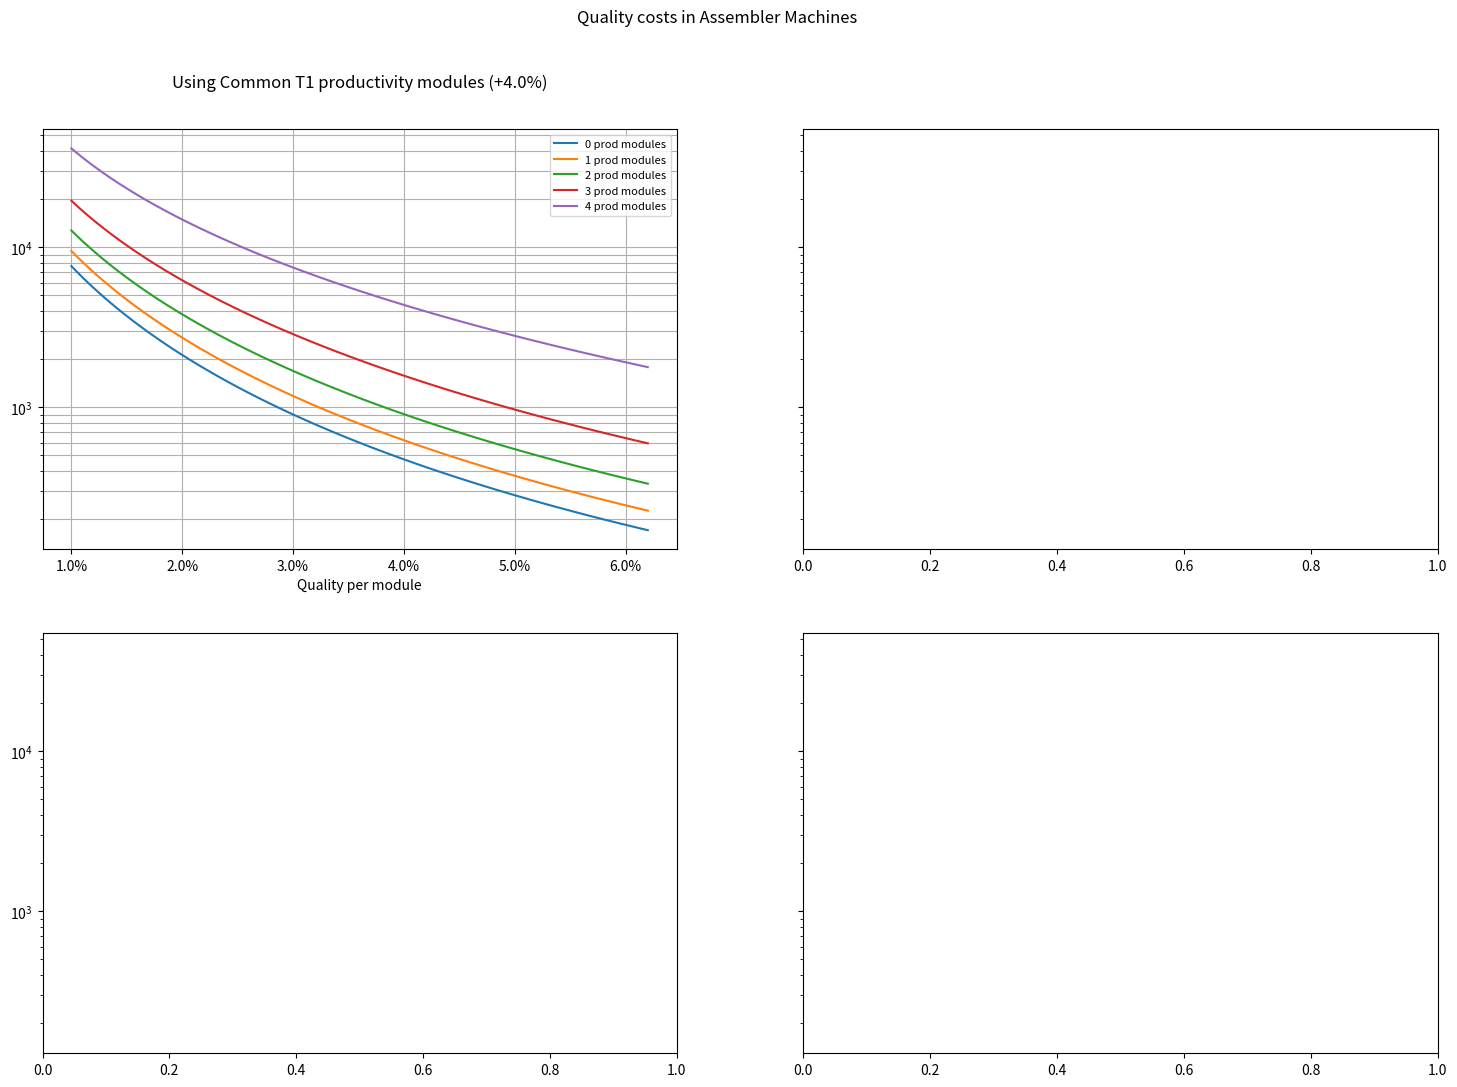

The matplotlib source for this figure: (Note: this script raises an exception after producing the figure.)
from matplotlib.cbook import get_sample_data
from matplotlib.offsetbox import AnnotationBbox, OffsetImage
import numpy as np
import matplotlib.pyplot as plt
import matplotlib.ticker as mtick
from matplotlib.axes import Axes

RECYCLING_CHANCE = 0.25
RECYCLER_MODULE_SLOTS = 4
NUM_X_SAMPLES = 100

class QualityType:
    COMMON = 0
    UNCOMMON = 1
    RARE = 2
    EPIC = 3
    LEGENDARY = 4
    COUNT = 5

def formatQualityLineSubplot(ax: Axes):
    ax.legend(fontsize=8)
    ax.set_yscale('log')
    ax.grid(visible=True, which='both', axis='both')
    # xTicks = np.arange(MIN_X_RANGE, MAX_X_RANGE, 0.005)
    # ax.set_xticks(xTicks, 100 * xTicks)
    ax.xaxis.set_major_formatter(mtick.PercentFormatter(1))
    ax.set_xlabel("Quality per module")

def getQualityEffectIncrease(item_quality: int):
    match item_quality:
        case QualityType.COMMON: return 1.0
        case QualityType.UNCOMMON: return 1.3
        case QualityType.RARE: return 1.6
        case QualityType.EPIC: return 1.9
        case QualityType.LEGENDARY: return 2.5
        case _: raise Exception(f"unknown quality type {item_quality}")

def getQualityName(item_quality: int):
    match item_quality:
        case QualityType.COMMON: return "Common"
        case QualityType.UNCOMMON: return "Uncommon"
        case QualityType.RARE: return "Rare"
        case QualityType.EPIC: return "Epic"
        case QualityType.LEGENDARY: return "Legendary"
        case _: raise Exception(f"unknown quality type {item_quality}")

def getQualityModuleEffect(quality_module_tier: int):
    match quality_module_tier:
        case 1: return 0.01
        case 2: return 0.02
        case 3: return 0.025
        case _: raise Exception(f"unknown module tier {quality_module_tier}")

def getQualityAmount(quality_module_tier: int, quality_module_quality: int, n_quality_modules: int):
    quality_per_module = np.round(getQualityModuleEffect(quality_module_tier) * getQualityEffectIncrease(quality_module_quality) * n_quality_modules, 3)
    return quality_per_module * n_quality_modules

def getAllQualityModulesValues():
    result = np.array([])
    for tier in range(1, 4):
        for quality in range(QualityType.UNCOMMON, QualityType.COUNT):
            result = np.append(result, getQualityAmount(tier, quality, 1))
    result = np.unique(result)
    return np.sort(result)

def getProductivityModuleEffect(productivity_module_tier: int):
    match productivity_module_tier:
        case 0: return 0.
        case 1: return 0.04
        case 2: return 0.06
        case 3: return 0.1
        case _: raise Exception(f"unknown module tier {productivity_module_tier}")

def getProductivityAmount(productivity_module_tier: int, productivity_module_quality: int, n_productivity_modules: int, extra_productivity: float):
    return 1 + getProductivityModuleEffect(productivity_module_tier) * getQualityEffectIncrease(productivity_module_quality) * n_productivity_modules + extra_productivity

def computeQualityMatrix(quality_chance: float, productivity: float):
    normal_quality = np.array([1-quality_chance, quality_chance * 0.9, quality_chance * 0.09, quality_chance * 0.009, quality_chance * 0.001]) * productivity
    def nextRow(arr):
        next_row = np.concatenate(([0], arr[:-1]))
        next_row[-1] += arr[-1]
        return next_row
    uncommon_quality = nextRow(normal_quality)
    rare_quality = nextRow(uncommon_quality)
    epic_quality = nextRow(rare_quality)
    legendary_quality = nextRow(epic_quality)
    quality_matrix = np.array([normal_quality, uncommon_quality, rare_quality, epic_quality, legendary_quality])
    return quality_matrix


def computeCraftingOutput(ingredient_amounts: np.ndarray, quality_chance: float, productivity: float, productivity_for_legendaries: float):
    # Legendary ingredients get crafted directly into products using full productivity and no quality modules
    legendary_products = ingredient_amounts[QualityType.LEGENDARY] * productivity_for_legendaries
    ingredient_amounts[QualityType.LEGENDARY] = 0

    quality_matrix = computeQualityMatrix(quality_chance, productivity)
    product_amounts = np.matmul(ingredient_amounts, quality_matrix)
    product_amounts[QualityType.LEGENDARY] += legendary_products
    return product_amounts

def computeRecyclingOutput(product_amounts: np.ndarray, quality_chance: float):
    assert product_amounts[QualityType.LEGENDARY] == 0, "we should not recycle legendary products!"
    quality_matrix = computeQualityMatrix(quality_chance, RECYCLING_CHANCE) #Recyclers have a "productivity" smaller than 1
    ingredient_amounts = np.matmul(product_amounts, quality_matrix)
    return ingredient_amounts

def computeCommonIngredientValue(crafting_quality_chance: float, recycling_quality_chance: float, productivity: float, productivity_for_legendary_crafts: float):
    # We define the value of a legendary product as 1, since that item is our goal, and we compute everything else with respect to this.
    # For simplicity, we assume we are working with a recipe where 1 ingredient makes 1 product (like barrels),
    # but this works for every recipe because it just adds a multiplication factor and everything here is linear.
    legendary_product_value = 1.0
    legendary_ingredient_value: float = productivity_for_legendary_crafts # An ingredient is actually more valuable than a product because of productivity.
    product_values = np.array([legendary_product_value])
    ingredient_values = np.array([legendary_ingredient_value])

    def computeValuesForQuality(quality_index: int):
        nonlocal product_values, ingredient_values
        crafting_matrix = computeQualityMatrix(crafting_quality_chance, productivity)
        recycling_matrix = computeQualityMatrix(recycling_quality_chance, RECYCLING_CHANCE) # Recyclers have a "productivity" smaller than 1

        # If we recycle 1 item of the given quality, we will get some amount of ingredients of the same quality back,
        # plus some more items of higher qualities.
        # We already know the values of higher quality items, so we compute the total value of higher quality stuff we get.
        same_qual_ingredient_amount = recycling_matrix[quality_index][quality_index]
        higher_qual_ingredient_amount = recycling_matrix[quality_index][quality_index + 1:]
        value_of_higher_qual_ingredients = np.dot(higher_qual_ingredient_amount, ingredient_values)

        # We do the same but for crafting 1 product.
        same_qual_product_amount = crafting_matrix[quality_index][quality_index]
        higher_qual_product_amount = crafting_matrix[quality_index][quality_index + 1:]
        value_of_higher_qual_products = np.dot(higher_qual_product_amount, product_values)

        # We now have 2 unknowns: the values of 1 ingredient and 1 product of the current quality (same_qual_ingredient_value and same_qual_product_value).
        # We have 2 linear equations:
        # 1 * !!same_qual_product_value!! = same_qual_ingredient_amount * !!same_qual_ingredient_value!! + value_of_higher_qual_ingredients
        # 1 * !!same_qual_ingredient_value!! = same_qual_product_amount * !!same_qual_product_value!! + value_of_higher_qual_products

        # We rearrange the equations and put them in matrix form: A*x = b
        # 1 * !!same_qual_product_value!! - same_qual_ingredient_amount * !!same_qual_ingredient_value!! = value_of_higher_qual_ingredients
        # - same_qual_product_amount * !!same_qual_product_value!! + 1 * !!same_qual_ingredient_value!! = value_of_higher_qual_products

        # We now solve the system, with:
        # A = [[1, -same_qual_ingredient_amount], [-same_qual_product_amount, 1]]
        # b = [value_of_higher_qual_ingredients], value_of_higher_qual_products]

        equation_matrix = [[1, -same_qual_ingredient_amount], [-same_qual_product_amount, 1]]
        equation_scalars = [value_of_higher_qual_ingredients, value_of_higher_qual_products]
        same_qual_product_value, same_qual_ingredient_value = np.linalg.solve(equation_matrix, equation_scalars)

        # After finding the values of the current quality, we add them to the array so they can be used in the next iteration.
        # Add them at the front, because we want the array to be sorted from lowest to highest quality.
        product_values = np.insert(product_values, [0], same_qual_product_value)
        ingredient_values = np.insert(ingredient_values, [0], same_qual_ingredient_value)

    computeValuesForQuality(QualityType.EPIC)
    computeValuesForQuality(QualityType.RARE)
    computeValuesForQuality(QualityType.UNCOMMON)
    computeValuesForQuality(QualityType.COMMON)

    # The value of 1 common ingredient needs to be divided by the maximum productivity we can get in the recipe,
    # because that's the amount of products we would obtain without grinding for quality.
    common_ingredient_value = ingredient_values[0]
    return common_ingredient_value / productivity_for_legendary_crafts

def computeValue(quality_module_tier: int, quality_module_quality: int, productivity_module_tier: int, productivity_module_quality: int,
                 n_quality_modules: int, module_slots: int, extra_productivity: float):
    # Recyclers can't have productivity, so we put the max quality modules in there.
    crafting_quality = getQualityAmount(quality_module_tier, quality_module_quality, n_quality_modules)
    recycling_quality = getQualityAmount(quality_module_tier, quality_module_quality, module_slots)

    # To craft items with legendary ingredients, we use full productivity, as we have no use for quality modules.
    # Extra productivity comes from cool machines and also repeatable techs for certain recipes.
    crafting_productivity = getProductivityAmount(productivity_module_tier, productivity_module_quality, module_slots - n_quality_modules, extra_productivity)
    legendary_crafting_productivity = getProductivityAmount(productivity_module_tier, productivity_module_quality, module_slots, extra_productivity)

    return computeCommonIngredientValue(crafting_quality, recycling_quality, crafting_productivity, legendary_crafting_productivity)

def computeQualityLineData(xs: np.ndarray, n_quality_modules: int, module_slots: int, productivity_module_tier: int, productivity_module_quality: int, extra_productivity: float):
    # To craft items with legendary ingredients, we use full productivity, as we have no use for quality modules.
    # Extra productivity comes from cool machines and also repeatable techs for certain recipes.
    crafting_productivity = getProductivityAmount(productivity_module_tier, productivity_module_quality, module_slots - n_quality_modules, extra_productivity)
    legendary_crafting_productivity = getProductivityAmount(productivity_module_tier, productivity_module_quality, module_slots, extra_productivity)

    ys = list(map(lambda quality_per_module: 1/computeCommonIngredientValue(
        quality_per_module * n_quality_modules, quality_per_module * RECYCLER_MODULE_SLOTS, crafting_productivity, legendary_crafting_productivity), xs))
    return ys

def createQualityLineSubplot(ax: Axes, module_slots: int, productivity_module_tier: int, productivity_module_quality: int, extra_productivity: float):
    min_quality = getQualityAmount(1, QualityType.COMMON, 1)
    max_quality = getQualityAmount(3, QualityType.LEGENDARY, 1)
    xs = np.linspace(min_quality, max_quality, NUM_X_SAMPLES)

    for n_productivity_modules in range(module_slots + 1):
        n_quality_modules = module_slots - n_productivity_modules
        ys = computeQualityLineData(xs, n_quality_modules, module_slots, productivity_module_tier, productivity_module_quality, extra_productivity)
        ax.plot(xs, ys, label=f"{n_productivity_modules} prod modules")
    
    productivity_per_module = getProductivityAmount(productivity_module_tier, productivity_module_quality, 1, 0)
    title = f"Using {getQualityName(productivity_module_quality)} T{productivity_module_tier} productivity modules (+{np.round((productivity_per_module - 1)*100)}%)"
    ax.set_title(title, y=1.0, pad=30)
    formatQualityLineSubplot(ax)

    def addVerticalLine(quality_module_tier: int, quality_module_quality: int):
        quality = getQualityAmount(quality_module_tier, quality_module_quality, 1)
        path = f"resources/quality-modules/t{quality_module_tier}-{getQualityName(quality_module_quality)}.png"
        img = plt.imread(path)
        im = OffsetImage(img, zoom=0.35)
        im.image.axes = ax

        ab = AnnotationBbox(im, (quality, ax.get_ylim()[1]),  xybox=(0., 12.), frameon=False,
                            xycoords='data',  boxcoords="offset points", pad=0)
        ax.add_artist(ab)
        
        ax.vlines(quality, 0, 1, transform=ax.get_xaxis_transform(), colors='black', linewidths=0.5)

    addVerticalLine(1, QualityType.COMMON)
    addVerticalLine(2, QualityType.COMMON)
    addVerticalLine(3, QualityType.COMMON)
    addVerticalLine(3, QualityType.UNCOMMON)
    addVerticalLine(3, QualityType.RARE)
    addVerticalLine(3, QualityType.EPIC)
    addVerticalLine(3, QualityType.LEGENDARY)



def createQualityLinePlot(module_slots: int, extra_productivity: float, title: str):
    fig, axs = plt.subplots(2, 2, sharey=True)
    fig.set_size_inches(18, 12)
    plt.suptitle(title)

    createQualityLineSubplot(axs[0, 0], module_slots, 1, QualityType.COMMON, extra_productivity)
    createQualityLineSubplot(axs[0, 1], module_slots, 3, QualityType.COMMON, extra_productivity)
    createQualityLineSubplot(axs[1, 0], module_slots, 3, QualityType.RARE, extra_productivity)
    createQualityLineSubplot(axs[1, 1], module_slots, 3, QualityType.LEGENDARY, extra_productivity)

    for ax in axs.flat:
        ax.label_outer()
    plt.text(0.075, 0.5, "# of items to create 1 legendary product", fontsize=11, horizontalalignment='right',
             verticalalignment='center', transform=plt.gcf().transFigure, rotation='vertical')
    plt.text(0.51, 0.5, "# of items to create 1 legendary product", fontsize=11, horizontalalignment='right',
             verticalalignment='center', transform=plt.gcf().transFigure, rotation='vertical')

    plt.subplots_adjust(left=0.1, right=0.9, top=0.9, bottom=0.1, hspace=0.25)
    filename = f"out/quality_line_plot_{module_slots}_modules_{np.round(extra_productivity*100, 0)}_prod.png"
    plt.savefig(filename)
    # plt.show()
    print(1)

def main2():
    np.set_printoptions(suppress=True, precision=3)

    createQualityLinePlot(4, 0, f"Quality costs in Assembler Machines")

    createQualityLinePlot(5, 0.5, f"Quality costs in EM Machines")

main2()

# def computeQualityCosts(quality_per_module: float, prod_per_module: float, n_prod_modules: int):
#     def createMatrix(l_n_quality_modules: int, l_n_prod_modules: int):
#         quality_chance = quality_per_module * l_n_quality_modules
#         normal_quality = np.array([1-quality_chance, quality_chance * 0.9, quality_chance * 0.09, quality_chance * 0.009, quality_chance * 0.001])
#         def nextRow(arr):
#             next_row = np.concatenate(([0], arr[:-1]))
#             next_row[-1] += arr[-1]
#             return next_row
#         uncommon_quality = nextRow(normal_quality)
#         rare_quality = nextRow(uncommon_quality)
#         epic_quality = nextRow(rare_quality)
#         legendary_quality = nextRow(epic_quality)
#         quality_matrix = np.array([normal_quality, uncommon_quality, rare_quality, epic_quality, legendary_quality])
#
#         productivity = 1 + prod_per_module * l_n_prod_modules
#         result = quality_matrix * productivity
#         print("====================")
#         print(f"{l_n_quality_modules} x {quality_per_module*100}% Quality | {l_n_prod_modules} x {prod_per_module*100}% Productivity:")
#         print(result)
#         print()
#         return result
#
#     crafting_matrix = createMatrix(MODULE_SLOTS - n_prod_modules, n_prod_modules)
#     recycling_matrix = createMatrix(MODULE_SLOTS, 0) * RECYCLING_CHANCE # recyclers can't have prod modules
#     iteration_matrix = np.matmul(crafting_matrix, recycling_matrix)
#
#     legendary_value = 1.0
#     quality_costs = np.array([legendary_value]) # Start with the value of legendary, which is 1 by definition
#
#     # Computes the cost of 1 legendary item in terms of the quality given by the index.
#     def computeCost(quality_index: int):
#         nonlocal quality_costs
#
#         # spend 1 item of current quality, we get this amount back.
#         returned_rate_of_same_quality = iteration_matrix[quality_index][quality_index]
#
#         # spend 1 item of current quality, we get these amounts of higher qualities.
#         rate_of_higher_qualities = iteration_matrix[quality_index][quality_index + 1:]
#
#         # compute the value obtained from higher qualities, all translated to legendary.
#         cost_of_higher_qualities = np.dot(rate_of_higher_qualities, 1/quality_costs)
#
#         # finally compute the cost of 1 legendary item in the current quality:
#         # the effective spending divided by the amount of legendary items obtained.
#         cost = (1-returned_rate_of_same_quality)/cost_of_higher_qualities
#
#         # add it to the start because we go from legendary to normal
#         quality_costs = np.insert(quality_costs, [0], cost)
#
#     computeCost(EPIC_INDEX)
#     computeCost(RARE_INDEX)
#     computeCost(UNCOMMON_INDEX)
#     computeCost(COMMON_INDEX)
#     return quality_costs
#
# def plotAllQualities(prod_per_module: float, n_prod_modules: int, last_plot_in_column: bool):
#     xs = np.linspace(MIN_X_RANGE, MAX_X_RANGE, NUM_X_SAMPLES)
#     ys = list(map(lambda x: computeQualityCosts(x, prod_per_module, n_prod_modules), xs))
#     # ax.plot(xs, [y[0] for y in ys], label= "normal", color='grey')
#     # ax.plot(xs, [y[1] for y in ys], label= "uncommon", color='green')
#     # ax.plot(xs, [y[2] for y in ys], label= "rare", color='blue')
#     # ax.plot(xs, [y[3] for y in ys], label= "epic", color='purple')
#     # # ax.plot(xs, [y[4] for y in ys], label= "legendary", color='orange')
#     #
#     # formatPlot(ax)
#     # if not last_plot_in_column:
#     #     ax.xaxis.set_ticks_position('none')
#     #     ax.xaxis.set_major_formatter(mtick.NullFormatter())
#     #
#     # ax.text(0.01,  0.02, f"{n_prod_modules} prod modules", horizontalalignment='left', verticalalignment='bottom', transform=ax.transAxes)
#     return [y[0] for y in ys]
#
#
# def createPlotForProductivity(ax: Axes, prod_per_module: float):
#     # fig = plt.figure()
#     # plt.suptitle(f"Quality Costs with prod modules of {prod_per_module * 100}% productivity")
#     # last_subplot = plt.subplot(5, 2, 9)
#     ys = np.array([
#         plotAllQualities(prod_per_module, 0, False),
#         plotAllQualities(prod_per_module, 1, False),
#         plotAllQualities(prod_per_module, 2, False),
#         plotAllQualities(prod_per_module, 3, False),
#         plotAllQualities(prod_per_module, 4, True)
#     ])
#
#     # ax = plt.subplot(1, 2, 2)
#     xs = np.linspace(MIN_X_RANGE, MAX_X_RANGE, NUM_X_SAMPLES)
#
#     for idy, y in enumerate(ys):
#         ax.plot(xs, y, label=f"{idy} prod modules")
#
#     ax.set_title(f"{prod_per_module*100}% per productivity module")
#     ax.vlines([0.01, 0.02, 0.025, 0.032, 0.04, 0.047, 0.062], 0, 1, transform=ax.get_xaxis_transform(), colors='black', linewidths=1)
#     formatPlot(ax)
#
# def main():
#     np.set_printoptions(suppress=True, precision=3)
#
#     fig, axs = plt.subplots(2, 2, sharey=True)
#     plt.suptitle(f"Quality Costs with prod modules of varying productivity")
#
#     createPlotForProductivity(axs[0, 0], 0.04)
#     createPlotForProductivity(axs[0, 1], 0.06)
#     createPlotForProductivity(axs[1, 0], 0.1)
#     createPlotForProductivity(axs[1, 1], 0.25)
#
#     for ax in axs.flat:
#         ax.label_outer()
#     plt.text(0.075, 0.5, "# of items to create 1 legendary item", fontsize=11, horizontalalignment='right',
#              verticalalignment='center', transform=plt.gcf().transFigure, rotation='vertical')
#     plt.text(0.51, 0.5, "# of items to create 1 legendary item", fontsize=11, horizontalalignment='right',
#              verticalalignment='center', transform=plt.gcf().transFigure, rotation='vertical')
#
#     plt.subplots_adjust(left=0.1, right=0.9, top=0.9, bottom=0.1)
#     plt.show()

# main()
# Quality values per module:
# T1: 1     1.3     1.6     1.9     2.5
# T2: 2     2.6     3.2     3.8     5
# T3: 2.5   3.2     4       4.7     6.2
